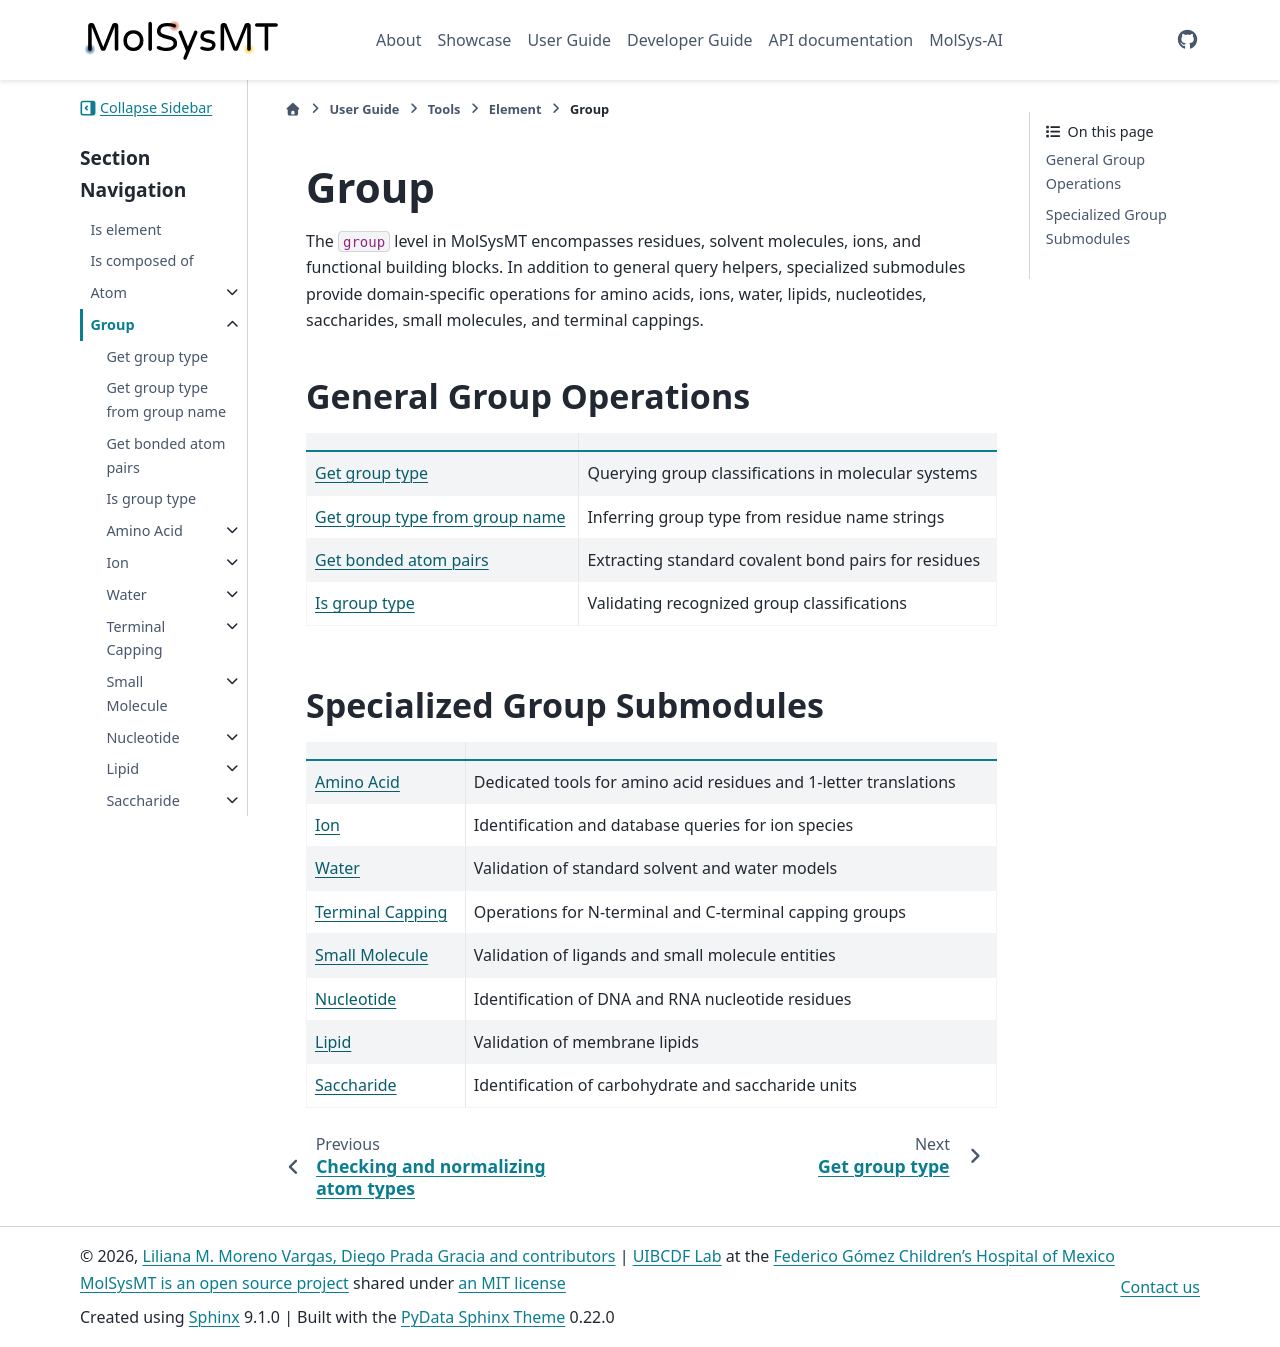

repository: uibcdf/molsysmt · page: content/user/tools/element/group/index.html · generator: sphinx

# Group

The `group` level in MolSysMT encompasses residues, solvent molecules, ions, and functional building blocks. In addition to general query helpers, specialized submodules provide domain-specific operations for amino acids, ions, water, lipids, nucleotides, saccharides, small molecules, and terminal cappings.

## General Group Operations

|      |      |
| :--- | :--- |
| [Get group type](get_group_type.ipynb) | Querying group classifications in molecular systems |
| [Get group type from group name](get_group_type_from_group_name.ipynb) | Inferring group type from residue name strings |
| [Get bonded atom pairs](get_bonded_atom_pairs.ipynb) | Extracting standard covalent bond pairs for residues |
| [Is group type](is_group_type.ipynb) | Validating recognized group classifications |

## Specialized Group Submodules

|      |      |
| :--- | :--- |
| [Amino Acid](amino_acid/index.md) | Dedicated tools for amino acid residues and 1-letter translations |
| [Ion](ion/index.md) | Identification and database queries for ion species |
| [Water](water/index.md) | Validation of standard solvent and water models |
| [Terminal Capping](terminal_capping/index.md) | Operations for N-terminal and C-terminal capping groups |
| [Small Molecule](small_molecule/index.md) | Validation of ligands and small molecule entities |
| [Nucleotide](nucleotide/index.md) | Identification of DNA and RNA nucleotide residues |
| [Lipid](lipid/index.md) | Validation of membrane lipids |
| [Saccharide](saccharide/index.md) | Identification of carbohydrate and saccharide units |

```{eval-rst}
.. toctree::
   :maxdepth: 2
   :hidden:

   get_group_type.ipynb
   get_group_type_from_group_name.ipynb
   get_bonded_atom_pairs.ipynb
   is_group_type.ipynb
   amino_acid/index.md
   ion/index.md
   water/index.md
   terminal_capping/index.md
   small_molecule/index.md
   nucleotide/index.md
   lipid/index.md
   saccharide/index.md
```
